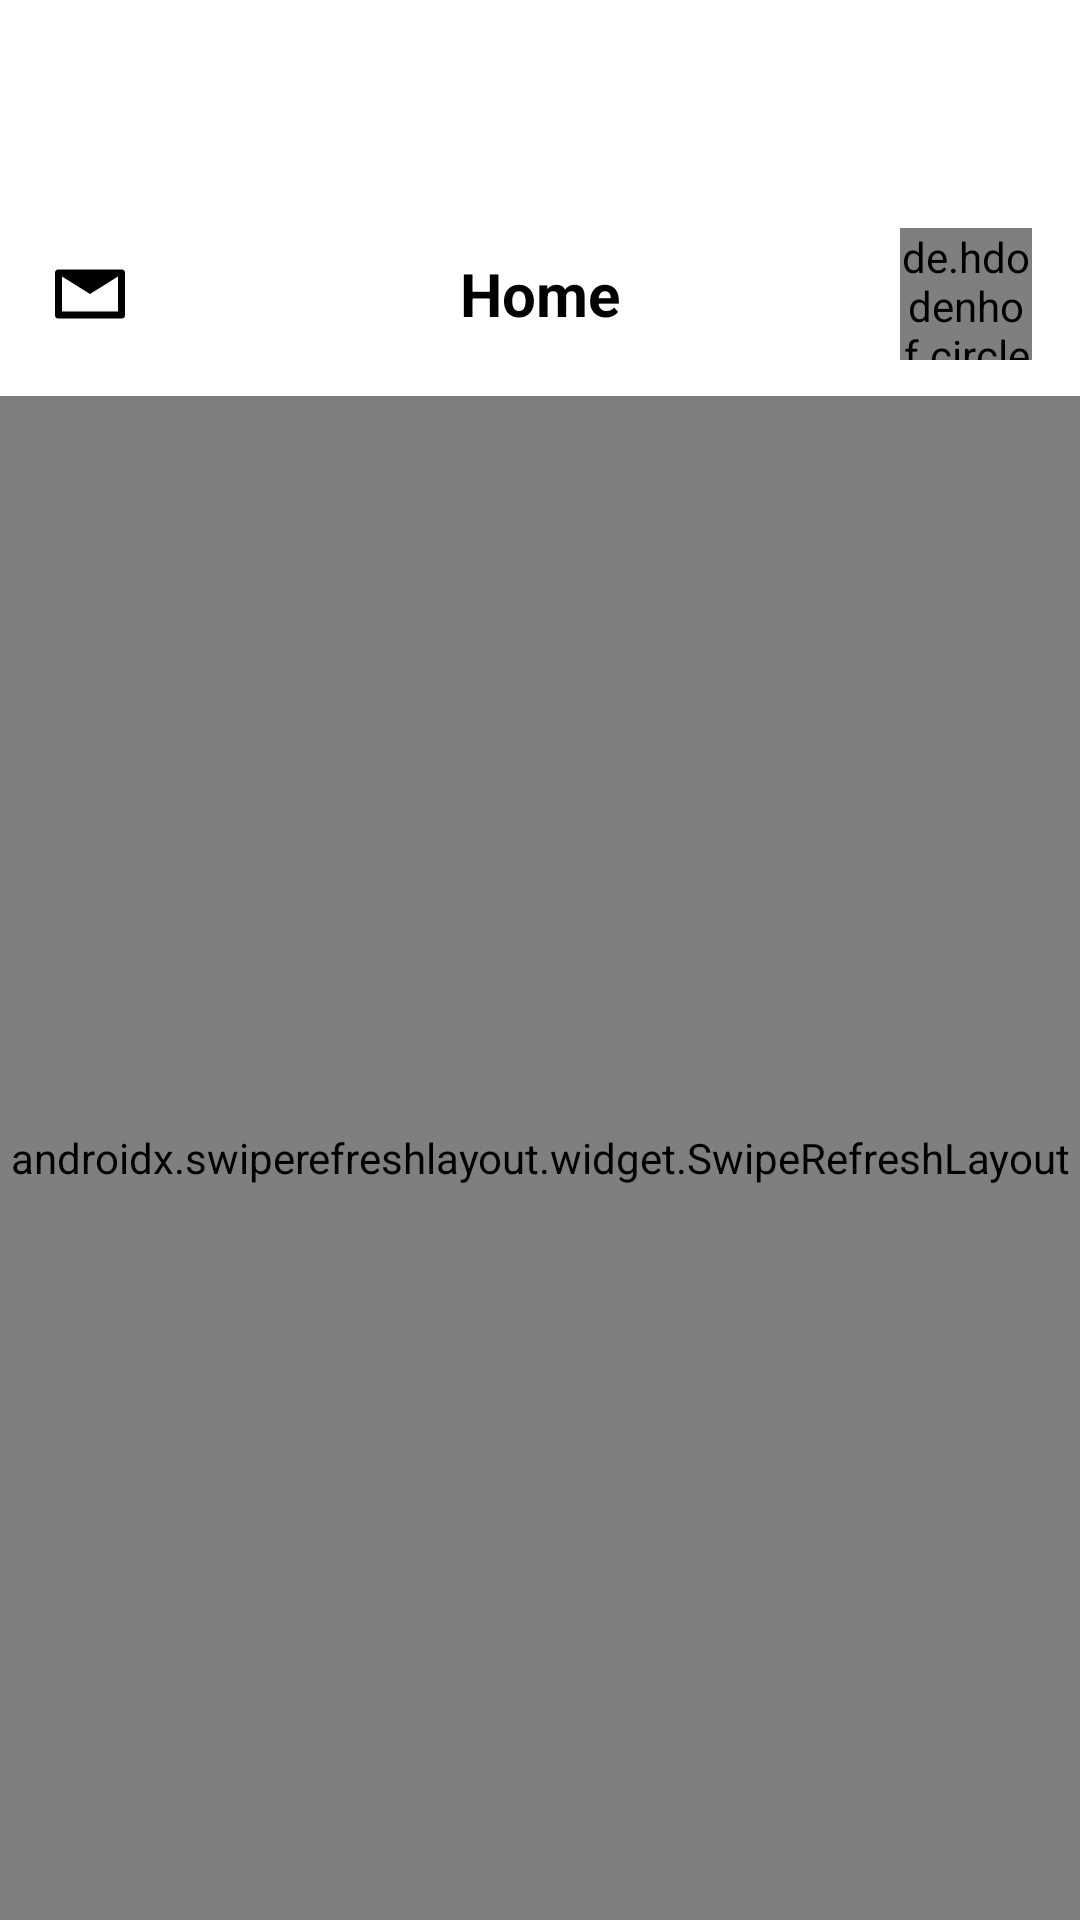

Reconstruct the res/layout file that produces this screen, plus the resources it refers to.
<!-- AndroidManifest.xml: application theme Theme.TOT -->
<!-- res/layout/fragment_home.xml -->
<?xml version="1.0" encoding="utf-8"?>
<LinearLayout xmlns:android="http://schemas.android.com/apk/res/android"
    xmlns:app="http://schemas.android.com/apk/res-auto"
    android:layout_width="match_parent"
    android:layout_height="match_parent"
    android:orientation="vertical"
    android:background="#FFFFFF">

    <RelativeLayout
        android:layout_width="match_parent"
        android:layout_height="wrap_content"
        android:layout_marginTop="?attr/actionBarSize"
        android:paddingHorizontal="16dp"
        android:paddingVertical="12dp"
        android:clipChildren="false"
        android:clipToPadding="false">

        
        <FrameLayout
            android:id="@+id/inbox_container"
            android:layout_width="wrap_content"
            android:layout_height="wrap_content"
            android:layout_alignParentStart="true"
            android:layout_centerVertical="true"
            android:clickable="true"
            android:focusable="true"
            android:clipChildren="false"
            android:clipToPadding="false">

            <ImageView
                android:id="@+id/inbox_icon"
                android:layout_width="28dp"
                android:layout_height="28dp"
                android:src="@drawable/ic_inbox"
                android:contentDescription="수신함" />

            
            <TextView
                android:id="@+id/inbox_badge"
                android:layout_width="wrap_content"
                android:layout_height="16dp"
                android:layout_gravity="top|end"
                android:translationX="6dp"
                android:translationY="-5dp"
                android:background="#FFFF4444"
                android:text="10+"
                android:textColor="#FFFFFFFF"
                android:textSize="9sp"
                android:textStyle="bold"
                android:paddingHorizontal="4dp"
                android:paddingVertical="1dp"
                android:gravity="center"
                android:minWidth="16dp"
                android:elevation="2dp"
                android:visibility="gone" />
        </FrameLayout>

        
        <TextView
            android:layout_width="wrap_content"
            android:layout_height="wrap_content"
            android:layout_centerInParent="true"
            android:text="Home"
            android:textColor="#000000"
            android:textStyle="bold"
            android:textSize="20sp" />

        
        <de.hdodenhof.circleimageview.CircleImageView
            android:id="@+id/profileImage"
            android:layout_width="44dp"
            android:layout_height="44dp"
            android:layout_alignParentEnd="true"
            android:layout_centerVertical="true"
            android:src="@drawable/ic_profile_default"
            app:civ_border_width="2dp"
            app:civ_border_color="#E5E7EB"
            android:clickable="true"
            android:focusable="true" />
    </RelativeLayout>

    
    <androidx.swiperefreshlayout.widget.SwipeRefreshLayout
        android:id="@+id/swipe_refresh_home"
        android:layout_width="match_parent"
        android:layout_height="0dp"
        android:layout_weight="1">

        
        <androidx.core.widget.NestedScrollView
            android:layout_width="match_parent"
            android:layout_height="match_parent"
            android:fillViewport="true">

            <LinearLayout
                android:layout_width="match_parent"
                android:layout_height="wrap_content"
                android:orientation="vertical"
                android:paddingHorizontal="16dp">

                
                <androidx.recyclerview.widget.RecyclerView
                    android:id="@+id/re_memory"
                    android:layout_width="match_parent"
                    android:layout_height="150dp"
                    android:overScrollMode="never"
                    android:layout_marginTop="8dp"
                    android:layout_marginBottom="16dp"
                    android:clipToPadding="false" />

                
                <LinearLayout
                    android:id="@+id/noScheduleSection"
                    android:layout_width="match_parent"
                    android:layout_height="138dp"
                    android:layout_marginHorizontal="32dp"
                    android:layout_marginTop="12dp"
                    android:layout_marginBottom="16dp"
                    android:orientation="vertical"
                    android:gravity="center"
                    android:padding="16dp"
                    android:visibility="gone">

                    <TextView
                        android:layout_width="wrap_content"
                        android:layout_height="wrap_content"
                        android:text="일정이 없습니다 😴"
                        android:textColor="#999999"
                        android:textSize="16sp"
                        android:gravity="center" />
                </LinearLayout>

                
                <HorizontalScrollView
                    android:layout_width="match_parent"
                    android:layout_height="wrap_content"
                    android:layout_marginTop="4dp"
                    android:scrollbars="none"
                    android:overScrollMode="never">
                    <LinearLayout
                        android:id="@+id/provinceButtonContainer"
                        android:layout_width="wrap_content"
                        android:layout_height="wrap_content"
                        android:orientation="horizontal" />
                </HorizontalScrollView>

                <HorizontalScrollView
                    android:id="@+id/cityScrollView"
                    android:layout_width="match_parent"
                    android:layout_height="wrap_content"
                    android:layout_marginTop="4dp"
                    android:layout_marginBottom="12dp"
                    android:scrollbars="none"
                    android:overScrollMode="never"
                    android:visibility="gone">
                    <LinearLayout
                        android:id="@+id/cityButtonContainer"
                        android:layout_width="wrap_content"
                        android:layout_height="wrap_content"
                        android:orientation="horizontal" />
                </HorizontalScrollView>

                <View
                    android:layout_width="match_parent"
                    android:layout_height="1dp"
                    android:background="#FFE0E0E0"
                    android:layout_marginBottom="8dp" />

                <androidx.recyclerview.widget.RecyclerView
                    android:id="@+id/re_album"
                    android:layout_width="match_parent"
                    android:layout_height="wrap_content"
                    android:nestedScrollingEnabled="false"
                    android:clipToPadding="false"
                    android:paddingBottom="16dp" />
            </LinearLayout>
        </androidx.core.widget.NestedScrollView>
    </androidx.swiperefreshlayout.widget.SwipeRefreshLayout>
</LinearLayout>
<!-- resources referenced by this layout -->
<resources>
  <!-- drawable ic_inbox (drawable) -->
  <vector xmlns:android="http://schemas.android.com/apk/res/android"
      android:width="24dp"
      android:height="24dp"
      android:viewportWidth="24"
      android:viewportHeight="24">
      <path
          android:fillColor="#000000"
          android:pathData="M3,5h18a1,1 0 0,1 1,1v12a1,1 0 0,1 -1,1H3a1,1 0 0,1 -1,-1V6a1,1 0 0,1 1,-1zM4,7v10h16V7l-8,5z"/>
  </vector>
  <!-- drawable ic_profile_default (drawable) -->
  <vector xmlns:android="http://schemas.android.com/apk/res/android"
      android:width="120dp"
      android:height="120dp"
      android:viewportWidth="24"
      android:viewportHeight="24">
      <path
          android:fillColor="#CCCCCC"
          android:pathData="M12,12c2.21,0 4,-1.79 4,-4s-1.79,-4 -4,-4 -4,1.79 -4,4 1.79,4 4,4zM12,14c-2.67,0 -8,1.34 -8,4v2h16v-2c0,-2.66 -5.33,-4 -8,-4z"/>
  </vector>
  <style name="Theme.TOT" parent="Base.Theme.TOT" />
  <style name="Base.Theme.TOT" parent="Theme.Material3.Light.NoActionBar">
          <item name="colorPrimary">@color/app_primary_color</item>
          <item name="colorPrimaryVariant">@color/app_primary_color</item>
          <item name="colorOnPrimary">@color/white</item>
          
          <item name="android:windowBackground">@color/white</item>
          <item name="android:colorBackground">@color/white</item>
      </style>
  <color name="app_primary_color">#575DFB</color>
  <color name="white">#FFFFFFFF</color>
</resources>
